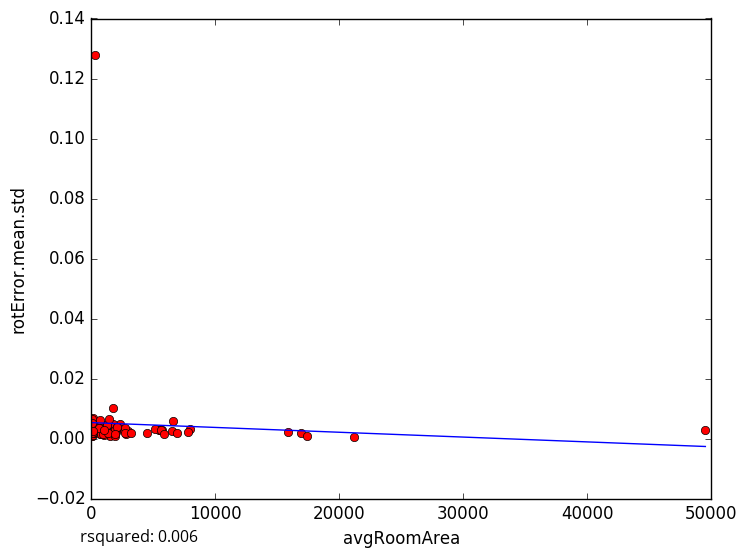

The data file committed next to this chart (first rows):
avgRoomArea, rotError.mean.std
7978, 0.003142
21174, 0.0005297
624.2, 0.002742
80.84, 0.000868
1472, 0.0009885
34.88, 0.003964
2550, 0.003053
1963, 0.003237
2781, 0.001622
1048, 0.001223
2296, 0.004816
722.9, 0.001396
238.7, 0.002956
1919, 0.0009703
68.82, 0.000879
6552, 0.002344
6943, 0.001963
1734, 0.004754
35.65, 0.003475
151.4, 0.001961
99.37, 0.002909
301.9, 0.003169
121.7, 0.006919
117.7, 0.001763
159.2, 0.002884
159.2, 0.001931
859.9, 0.003506
1771, 0.0102
91.98, 0.001893
1184, 0.004093
1997, 0.00219
49525, 0.002684
469.2, 0.004161
943.4, 0.004549
42.04, 0.006414
199.2, 0.003577
788.6, 0.001492
453.5, 0.003732
1693, 0.002272
5552, 0.002846
363.3, 0.004167
1289, 0.0043
2952, 0.002621
977.3, 0.001572
5426, 0.002951
2723, 0.003474
1209, 0.003934
16879, 0.001994
5157, 0.003172
15833, 0.002129
1087, 0.002831
1294, 0.00453
2704, 0.001696
4465, 0.001674
2060, 0.003801
6566, 0.005677
7841, 0.002006
1886, 0.002907
685, 0.006042
1404, 0.006338
... 18 more rows
